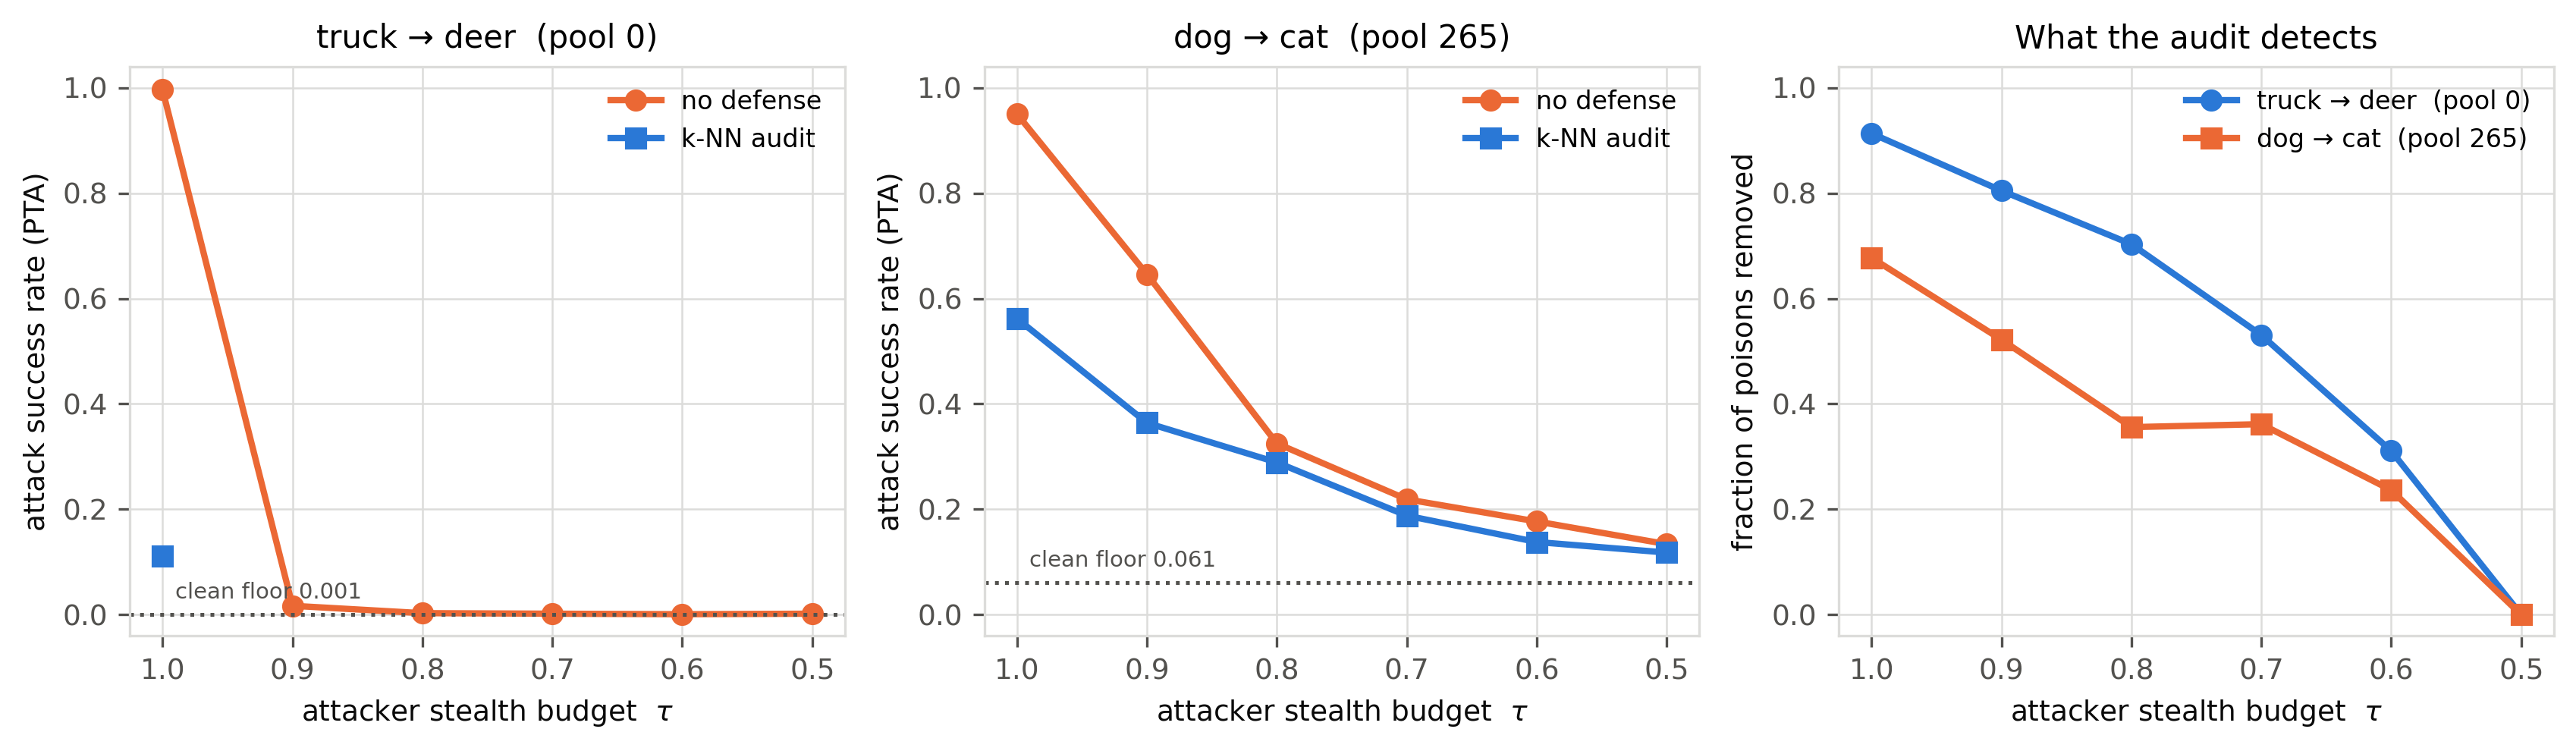

The file beside this chart, header and first rows:
tau, pta_undef_truck_deer, pta_defended_truck_deer, benefit_truck_deer, lift_defended_truck_deer, recall_truck_deer, pta_undef_dog_cat, pta_defended_dog_cat, benefit_dog_cat, lift_defended_dog_cat, recall_dog_cat
1.0, 0.996, 0.111, 0.885, 0.11, 0.9133, 0.95, 0.562, 0.388, 0.501, 0.6773
0.9, 0.017, , , , 0.8047, 0.646, 0.364, 0.282, 0.303, 0.522
0.8, 0.003, , , , 0.7031, 0.325, 0.289, 0.036, 0.228, 0.356
0.7, 0.002, , , , 0.5307, 0.219, 0.188, 0.031, 0.127, 0.3616
0.6, 0.001, , , , 0.3108, 0.177, 0.138, 0.039, 0.077, 0.2364
0.5, 0.002, , , , 0.0, 0.134, 0.118, 0.016, 0.057, 0.0
